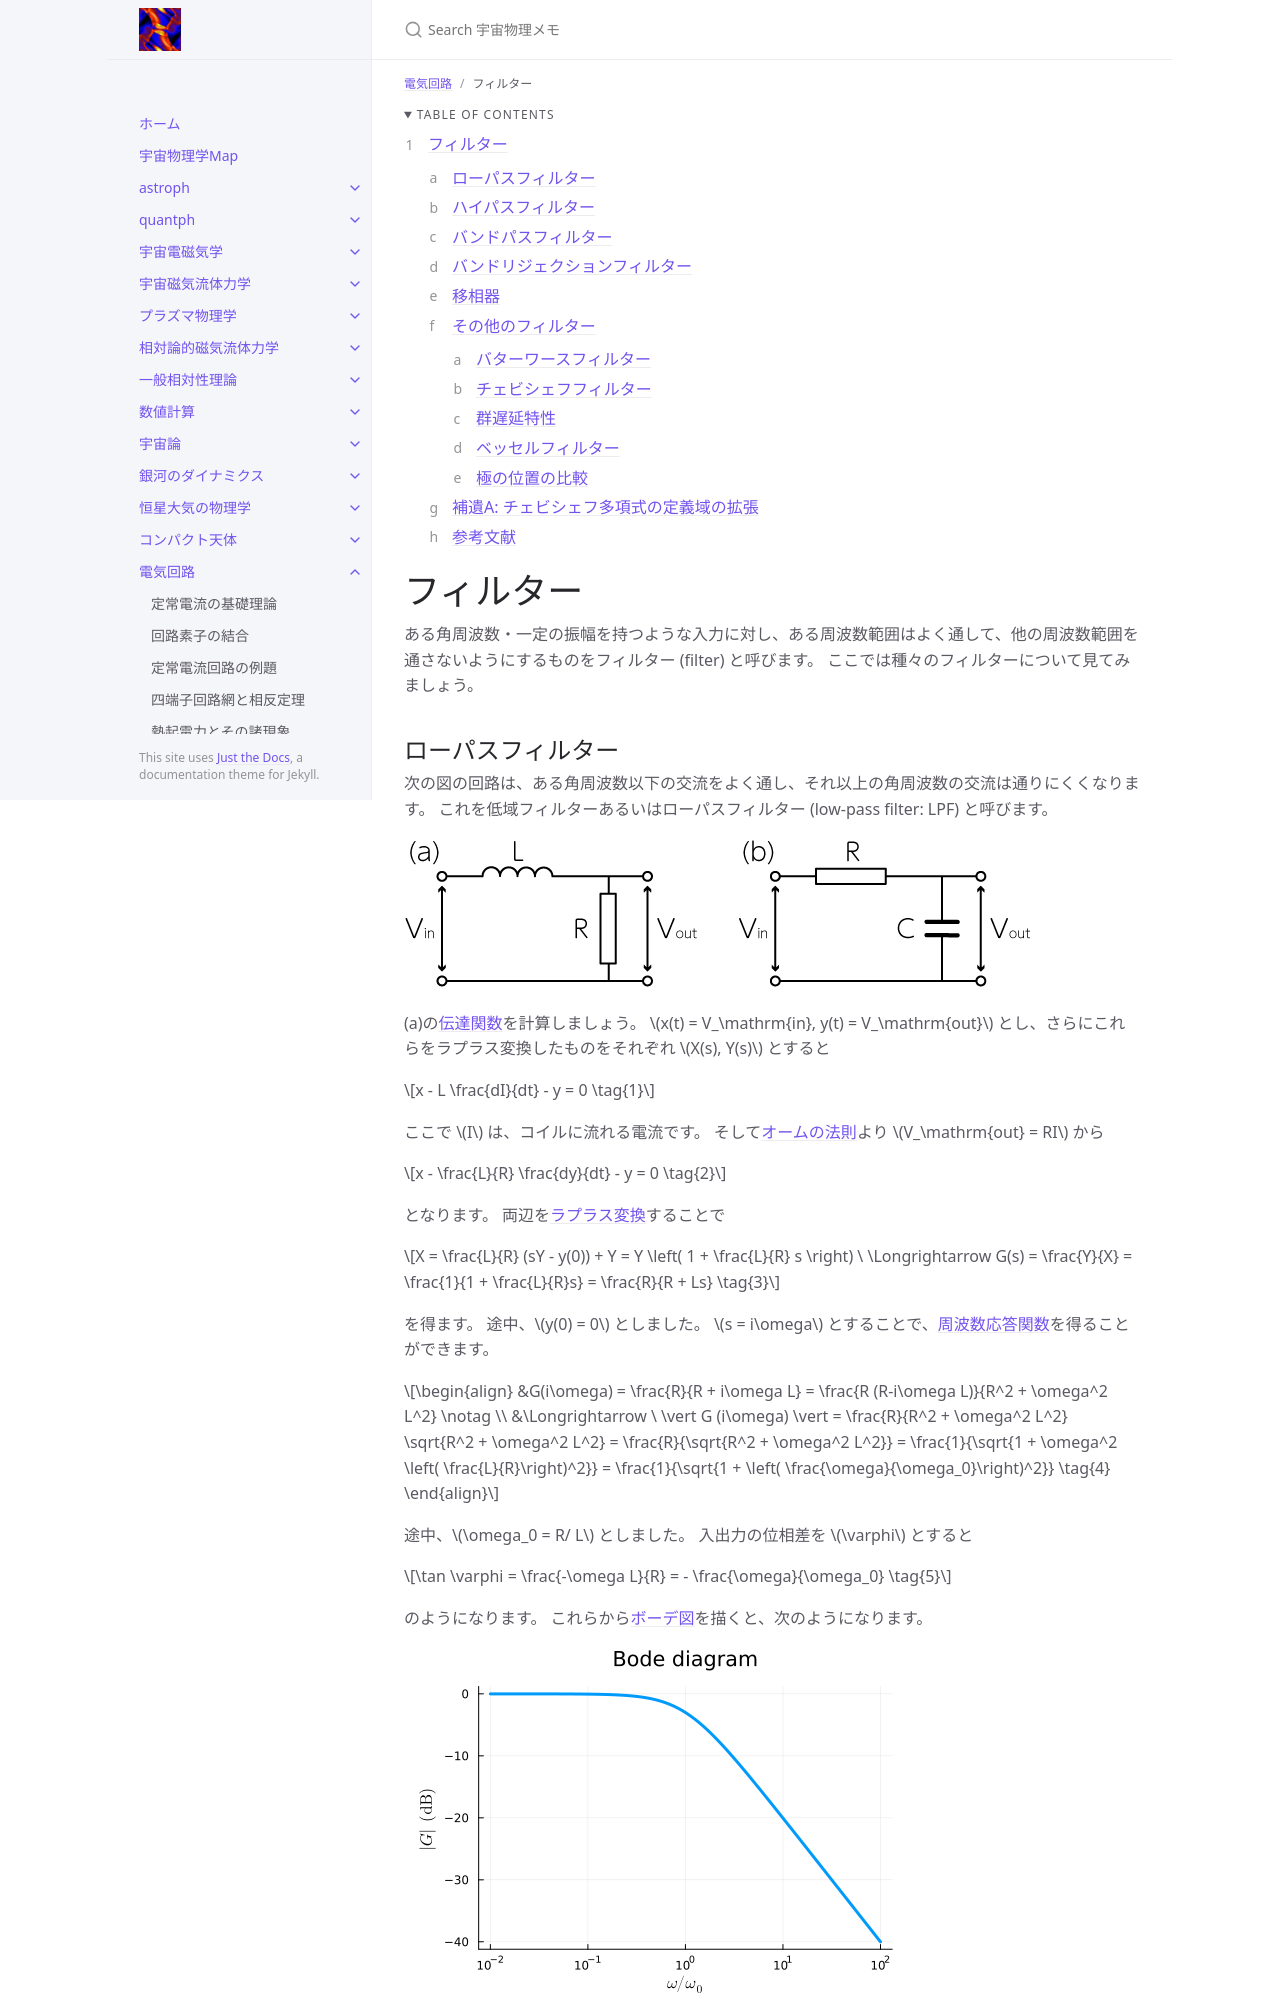

repository: github-nakasho/github-nakasho.github.io · page: circuits/filters.html · generator: jekyll

---
layout: default
title: フィルター
parent: 電気回路
math: mathjax3
permalink: /circuits/filters
nav_order: 15
back_to_top: true
---

{: .no_toc }

<details open markdown="block"> 
  <summary>
    Table of contents
  </summary>
  {: .text-delta }
1. TOC
{:toc}
</details>

{% include adsense.html %}

# フィルター

ある角周波数・一定の振幅を持つような入力に対し、ある周波数範囲はよく通して、他の周波数範囲を通さないようにするものをフィルター (filter) と呼びます。
ここでは種々のフィルターについて見てみましょう。

## ローパスフィルター

次の図の回路は、ある角周波数以下の交流をよく通し、それ以上の角周波数の交流は通りにくくなります。
これを低域フィルターあるいはローパスフィルター (low-pass filter: LPF) と呼びます。

![](/assets/images/circuits/filters_01.png)  

(a)の[伝達関数](/circuits/transfer_function)を計算しましょう。
$$x(t) = V_\mathrm{in}, y(t) = V_\mathrm{out}$$ とし、さらにこれらをラプラス変換したものをそれぞれ $$X(s), Y(s)$$ とすると

$$
x - L \frac{dI}{dt} - y 
= 0 \tag{1}
$$

ここで $$I$$ は、コイルに流れる電流です。
そして[オームの法則](/circuits/steady_current#オームの法則)より $$V_\mathrm{out} = RI$$ から

$$
x - \frac{L}{R} \frac{dy}{dt} - y 
= 0 \tag{2}
$$

となります。
両辺を[ラプラス変換](/math/laplace_transform)することで

$$
X 
= \frac{L}{R} (sY - y(0)) + Y 
= Y \left( 1 + \frac{L}{R} s \right) \ \Longrightarrow G(s) 
= \frac{Y}{X} 
= \frac{1}{1 + \frac{L}{R}s} 
= \frac{R}{R + Ls} \tag{3}
$$

を得ます。
途中、$$y(0) = 0$$ としました。
$$s = i\omega$$ とすることで、[周波数応答関数](/circuits/transfer_function#周波数応答)を得ることができます。

$$
\begin{align}
&G(i\omega) 
= \frac{R}{R + i\omega L} 
= \frac{R (R-i\omega L)}{R^2 + \omega^2 L^2} \notag \\
&\Longrightarrow \ \vert G (i\omega) \vert 
= \frac{R}{R^2 + \omega^2 L^2} \sqrt{R^2 + \omega^2 L^2} 
= \frac{R}{\sqrt{R^2 + \omega^2 L^2}} 
= \frac{1}{\sqrt{1 + \omega^2 \left( \frac{L}{R}\right)^2}} 
= \frac{1}{\sqrt{1 + \left( \frac{\omega}{\omega_0}\right)^2}} \tag{4}
\end{align}
$$

途中、$$\omega_0 = R/ L$$ としました。
入出力の位相差を $$\varphi$$ とすると

$$
\tan \varphi 
= \frac{-\omega L}{R}
= - \frac{\omega}{\omega_0} \tag{5}
$$

のようになります。
これらから[ボーデ図](/circuits/linear_system#ボーデ図)を描くと、次のようになります。

![](/assets/images/circuits/filters_02.png)  

この伝達関数から、$$\omega \ll \omega_0$$ では $$\vert G(i\omega) \vert \sim 1$$ のようなローパスフィルターとなります。
同様に、先ほどの図(b)もローパスフィルターとなります。
詳しくは[こちらのRC回路](/circuits/transfer_function#具体例-cr回路とrc回路)もぜひご覧ください。
このようにLR回路とRC回路は同等の特性フィルターですが、実際の電子回路ではLR回路の代わりにRC回路を用います。
それはコイルを用いる回路には欠点があるためです。
コイルの巻線は抵抗を伴い、また回路間に不要な相互誘導を生じます。
そして体積が大きいために、集積回路に入れることは実用的でないからです。
